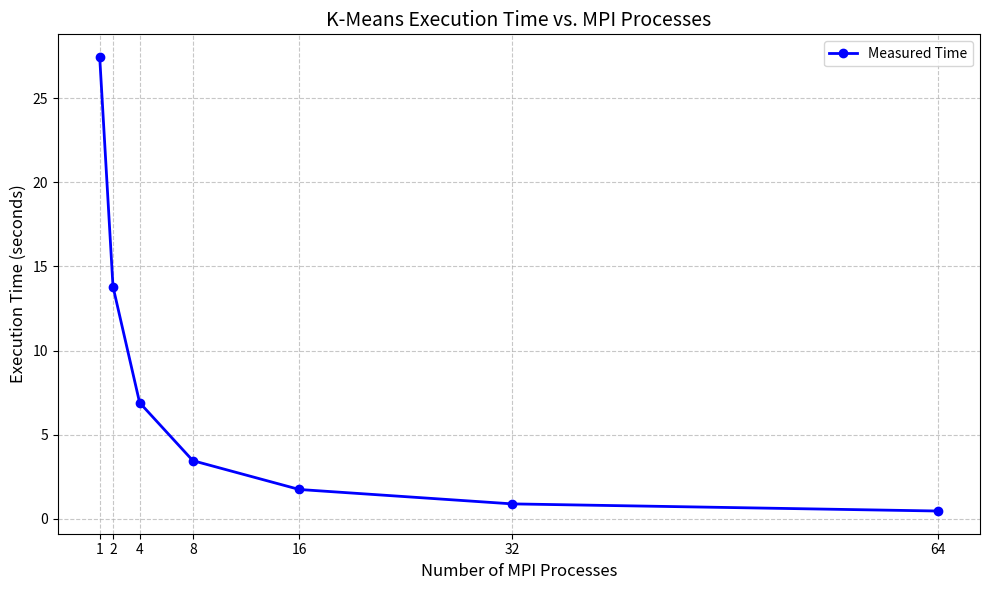

The script that saved this image:
import numpy as np
import matplotlib.pyplot as plt

def plot_serial_heat_comparison():
    algos = ['Midpoint Jacobi', 'GaussSeidelSOR', 'RedBlackSOR']
    iterations = np.array([68000, 700, 600])
    times = np.array([27.888961, 0.501670, 0.280424])

    x = np.arange(len(algos))
    width = 0.4

    fig, ax1 = plt.subplots(figsize=(8, 5))
    ax2 = ax1.twinx()

    ax1.bar(x - width / 2, times, width=width, color='C0', label='Time (s)')
    ax2.bar(x + width / 2, iterations, width=width, color='C1', alpha=0.6, label='Iterations')

    ax1.set_xlabel('Algorithm')
    ax1.set_xticks(x)
    ax1.set_xticklabels(algos, rotation=25, ha='right')
    ax1.set_ylabel('Time (s)')
    ax2.set_ylabel('Iterations')

    ax2.set_yscale('log')  # iterations span many orders of magnitude
    ax1.legend(loc='upper left')
    ax2.legend(loc='upper right')

    fig.tight_layout()
    fig.savefig('serial-heat-comparison.png')

# python
def plot_kmeans_speedup():
    # Data from your output
    mpi_processes = [1, 2, 4, 8, 16, 32, 64]
    execution_times = [27.4519, 13.8013, 6.9068, 3.4575, 1.7447, 0.8885, 0.4641]

    # Create the plot
    plt.figure(figsize=(10, 6))
    plt.plot(mpi_processes, execution_times, marker='o', linestyle='-', color='blue', linewidth=2, label='Measured Time')

    # Formatting the axes
    plt.title('K-Means Execution Time vs. MPI Processes', fontsize=14)
    plt.xlabel('Number of MPI Processes', fontsize=12)
    plt.ylabel('Execution Time (seconds)', fontsize=12)
    plt.grid(True, which='both', linestyle='--', alpha=0.7)

    # Set x-ticks to match the specific MPI counts used
    plt.xticks(mpi_processes)

    # Optional: Log scale for better visibility if needed (uncomment next lines)
    # plt.xscale('log', base=2)
    # plt.yscale('log')

    # Show/Save the plot
    plt.legend()
    plt.tight_layout()
    plt.savefig('kmeans-speedup.png')


if __name__ == "__main__":
    plot_kmeans_speedup()